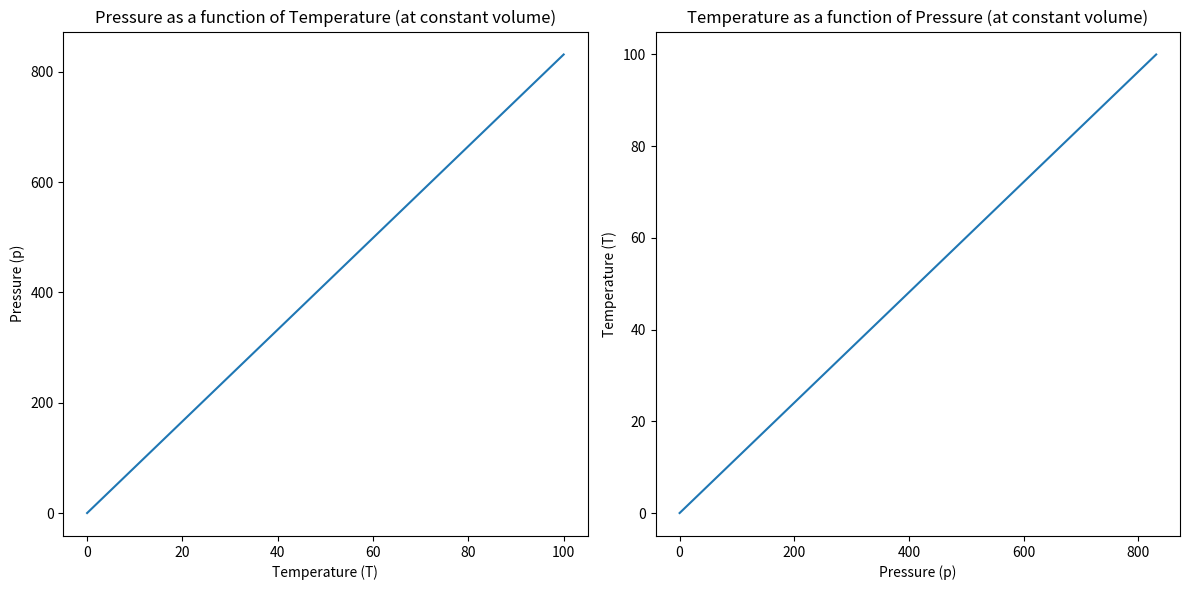

The matplotlib source for this figure:
import matplotlib.pyplot as plt
import numpy as np

# Constants (For demonstration purposes)
n = 1       # Amount of moles
R = 8.314   # Ideal gas constant
V = 1       # Volume

# Generate temperature and pressure values
T_values = np.linspace(0.01, 100, 500)  # Temperature must be above zero
p_values = (n * R * T_values) / V       # Pressure at constant volume

plt.figure(figsize=(12, 6))

# Plot pressure as a function of temperature at constant volume
plt.subplot(1, 2, 1)
plt.plot(T_values, p_values)
plt.title('Pressure as a function of Temperature (at constant volume)')
plt.xlabel('Temperature (T)')
plt.ylabel('Pressure (p)')

# Plot temperature as a function of pressure at constant volume
plt.subplot(1, 2, 2)
plt.plot(p_values, T_values)
plt.title('Temperature as a function of Pressure (at constant volume)')
plt.xlabel('Pressure (p)')
plt.ylabel('Temperature (T)')

plt.tight_layout()
plt.show()
